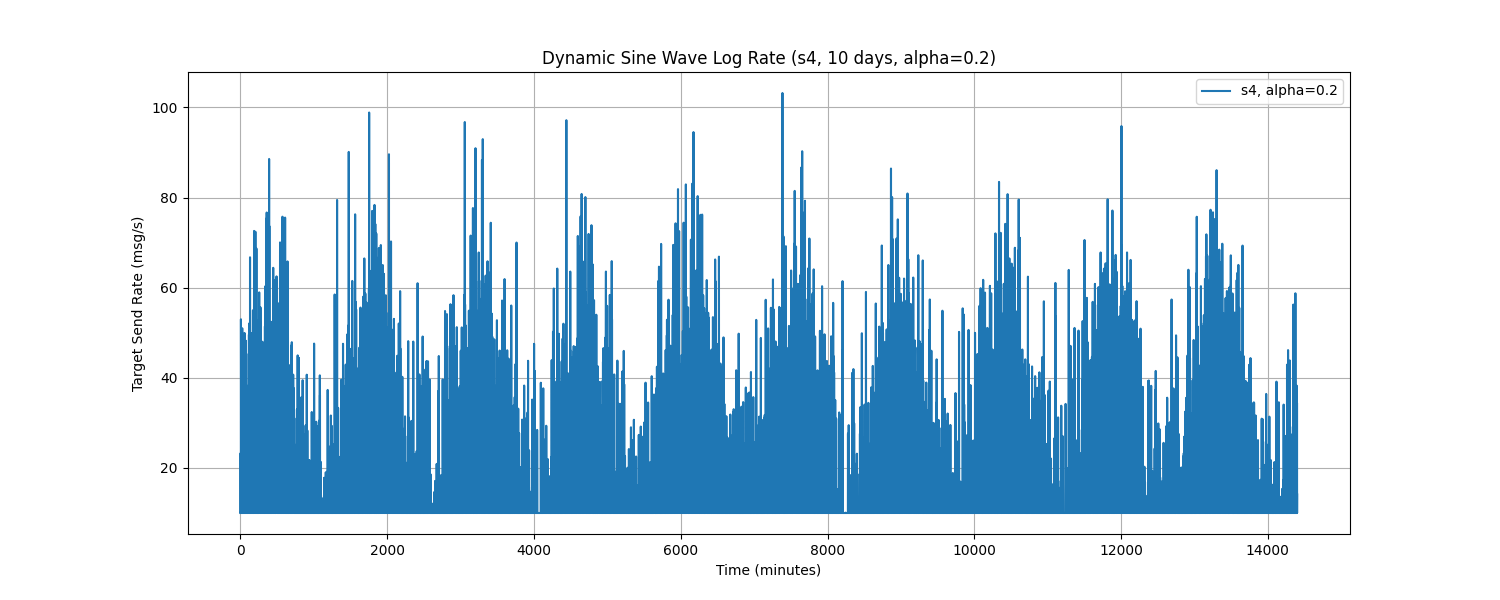

Source data for this figure (header and first rows):
Time, target_send_rate
0.0, 10.0
1.0, 10.0
2.0, 10.0
3.0, 10.0
4.0, 23.29
5.0, 10.0
6.0, 10.0
7.0, 10.0
8.0, 52.99
9.0, 42.89
10.0, 10.0
11.0, 20.69
12.0, 10.0
13.0, 10.0
14.0, 10.0
15.0, 10.0
16.0, 10.0
17.0, 10.0
18.0, 18.63
19.0, 19.49
20.0, 35.97
21.0, 15.05
22.0, 10.0
23.0, 10.0
24.0, 10.0
25.0, 27.73
26.0, 50.99
27.0, 10.0
28.0, 11.57
29.0, 10.0
30.0, 15.25
31.0, 10.0
32.0, 10.0
33.0, 10.0
34.0, 21.89
35.0, 10.0
36.0, 10.0
37.0, 10.0
38.0, 20.93
39.0, 10.0
40.0, 10.0
41.0, 21.26
42.0, 19.71
43.0, 29.83
44.0, 10.0
45.0, 10.0
46.0, 10.0
47.0, 10.0
48.0, 41.02
49.0, 10.45
50.0, 18.6
51.0, 10.0
52.0, 10.0
53.0, 10.0
54.0, 24.23
55.0, 10.0
56.0, 10.0
57.0, 49.95
58.0, 10.0
59.0, 10.0
... 14,340 more rows
